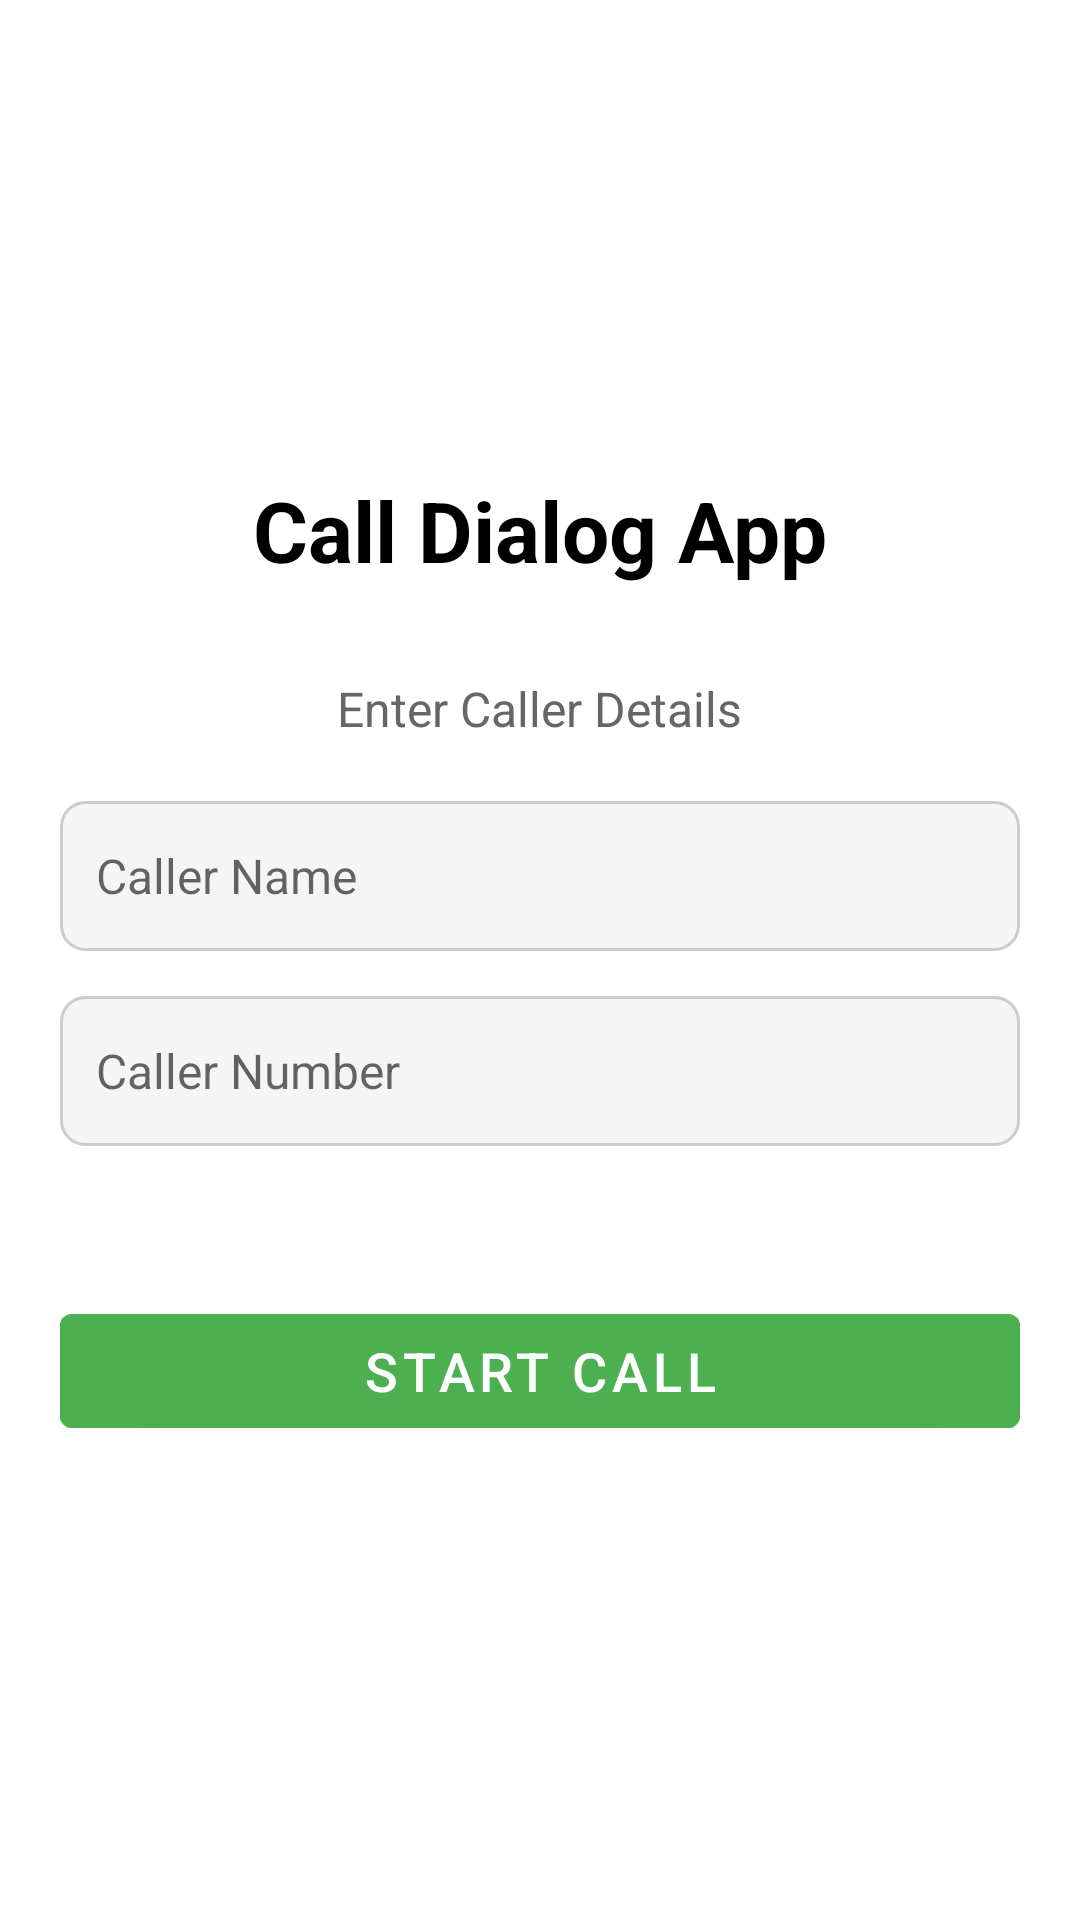

Reconstruct the res/layout file that produces this screen, plus the resources it refers to.
<!-- AndroidManifest.xml: application theme Theme.CallDialog -->
<!-- res/layout/activity_main.xml -->
<?xml version="1.0" encoding="utf-8"?>
<LinearLayout xmlns:android="http://schemas.android.com/apk/res/android"
    xmlns:tools="http://schemas.android.com/tools"
    android:layout_width="match_parent"
    android:layout_height="match_parent"
    android:orientation="vertical"
    android:padding="20dp"
    android:gravity="center"
    tools:context=".MainActivity">

    <TextView
        android:layout_width="wrap_content"
        android:layout_height="wrap_content"
        android:text="Call Dialog App"
        android:textSize="28sp"
        android:textColor="#000000"
        android:textStyle="bold"
        android:layout_marginBottom="30dp" />

    <TextView
        android:layout_width="wrap_content"
        android:layout_height="wrap_content"
        android:text="Enter Caller Details"
        android:textSize="16sp"
        android:textColor="#666666"
        android:layout_marginBottom="20dp" />

    <EditText
        android:id="@+id/etCallerName"
        android:layout_width="match_parent"
        android:layout_height="50dp"
        android:hint="Caller Name"
        android:padding="12dp"
        android:layout_marginBottom="15dp"
        android:background="@drawable/edit_text_background"
        android:textSize="16sp" />

    <EditText
        android:id="@+id/etCallerNumber"
        android:layout_width="match_parent"
        android:layout_height="50dp"
        android:hint="Caller Number"
        android:padding="12dp"
        android:layout_marginBottom="30dp"
        android:background="@drawable/edit_text_background"
        android:textSize="16sp"
        android:inputType="phone" />

    <Button
        android:id="@+id/btnStartCall"
        android:layout_width="match_parent"
        android:layout_height="50dp"
        android:text="Start Call"
        android:textSize="18sp"
        android:textColor="#FFFFFF"
        android:backgroundTint="#4CAF50"
        android:layout_marginTop="20dp" />

</LinearLayout>
<!-- resources referenced by this layout -->
<resources>
  <!-- drawable edit_text_background (drawable) -->
  <?xml version="1.0" encoding="utf-8"?>
  <shape xmlns:android="http://schemas.android.com/apk/res/android">
      <solid android:color="#F5F5F5" />
      <corners android:radius="8dp" />
      <stroke
          android:color="#CCCCCC"
          android:width="1dp" />
  </shape>
  <style name="Theme.CallDialog" parent="Theme.MaterialComponents.DayNight.DarkActionBar">
          <item name="colorPrimary">@color/primary</item>
          <item name="colorPrimaryVariant">@color/primary_variant</item>
          <item name="colorSecondary">@color/secondary</item>
          <item name="colorSecondaryVariant">@color/secondary_variant</item>
          <item name="colorError">@color/error</item>
          <item name="colorSurface">@color/surface</item>
          <item name="colorOnPrimary">@color/white</item>
          <item name="colorOnSecondary">@color/white</item>
          <item name="colorOnBackground">@color/black</item>
          <item name="colorOnSurface">@color/black</item>
      </style>
  <color name="primary">#667EEA</color>
  <color name="primary_variant">#764BA2</color>
  <color name="secondary">#4CAF50</color>
  <color name="secondary_variant">#45a049</color>
  <color name="error">#FF4444</color>
  <color name="surface">#FFFFFF</color>
  <color name="white">#FFFFFF</color>
  <color name="black">#000000</color>
</resources>
